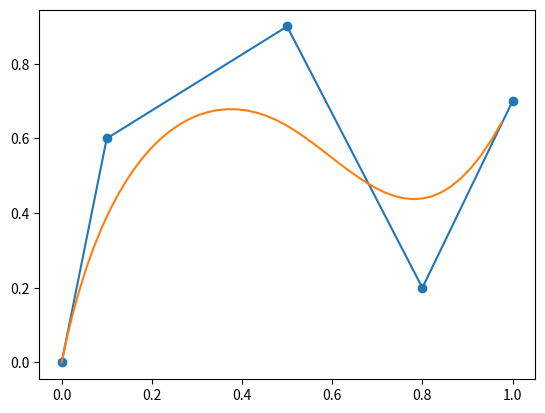

This chart was generated by the following Python code:
import numpy as np
import matplotlib.pyplot as plt


class BSpline:

    def __init__(self, control_points, order=3) -> None:
        """Construct B-spline with given control points and order.

        Args:
            control_points: array of shape (d, 2).
            order: degree of the curve, default to 3 (cubic)
        """
        self.control_points = control_points
        self.order = order
        self.knots = np.concatenate((
            np.zeros(order),
            np.linspace(0, 1, num=len(control_points)-order+1),
            np.ones(order)
        ))

    def _weight(self, i, p, x):
        """Helper for calculating basis function."""
        t = self.knots
        if t[i+p] == t[i]:
            return 0
        return (x - t[i]) / (t[i+p] - t[i])

    def _basis(self, i, p, x):
        """Calculate the basis function B_{i,p}(x).

        Note that `p` is the degree of the curve: e.g.,
        B_{i,0} is a step function, B_{i,1} is piecewise linear, and so on.
        """
        if p == 0:
            return int(self.knots[i] <= x < self.knots[i+1])
        return (self._weight(i, p, x) * self._basis(i, p-1, x)
                + (1 - self._weight(i+1, p, x)) * self._basis(i+1, p-1, x))

    def _point_on_curve(self, x):
        """S(x) = sum(c_i * B_{i,order}(x)) where c_i are control points."""
        return sum(point * self._basis(i, self.order, x)
                   for i, point in enumerate(self.control_points))

    def curve(self, N=50):
        """The actual B-spline.

        Args:
            N: number of points taken equidistantly in [0, 1].

        Returns:
            A list of N points on the curve.
        """
        return [self._point_on_curve(x)
                for x in np.linspace(0, 1, num=N, endpoint=False)]


if __name__ == '__main__':
    test_control_points = np.array([
        (0.0, 0.0),
        (0.1, 0.6),
        (0.5, 0.9),
        (0.8, 0.2),
        (1.0, 0.7),
    ])
    bspline = BSpline(test_control_points)
    xys = bspline.curve()
    plt.plot(*zip(*test_control_points), 'o-')
    plt.plot(*zip(*xys))
    plt.show()
